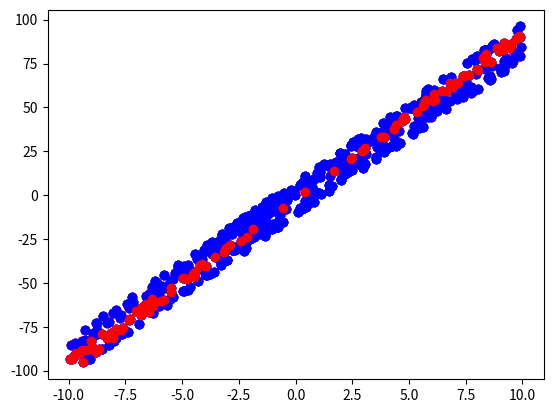

This figure's Python source:
import numpy as np
import random
import time
from matplotlib import pyplot as plt
E_arr = []


class SingleLayerPerceptron:
    def __init__(self, input_size, learning_rate=0.0046):
        self.input_size = input_size
        self.weights = np.random.randn(input_size)
        self.bias = np.random.randn(1)
        self.learning_rate = learning_rate
        self.start_rate = learning_rate

    def reset(self):
        global E_arr
        E_arr.clear()
        self.weights = np.random.randn(self.input_size)
        self.bias = np.random.randn(1)
        self.learning_rate = self.start_rate

    def predict(self, x):
        output = np.dot(self.weights, x) - self.bias
        return 1/(1+np.exp(-output))

    def deritivate(self, x):
        output = self.predict(x)
        return output*(1-output)

    def train_constant_learning_rate(self, X, y, epochs: int, isAdapt: bool = False):
        start_time = time.time()
        global E_arr
        for epoch in range(epochs):
            e_arr = []
            for i in range(len(X)):
                prediction = self.predict(X[i])
                error = prediction - y[i]
                e_arr.append(error)
                if isAdapt and abs(error) > 0.1E-10 and abs(self.deritivate(X[i])) > 0.1E-10:
                    delta_weights = error*self.deritivate(X[i])*np.array(X[i])
                    delta_bias = -error*self.deritivate(X[i])
                    b = 0.0
                    for j in range(len(self.weights)):
                        b += delta_weights[j]*X[i][j] - delta_bias
                    # if b < 0.1E-6: b = 0.1E-6
                    self.learning_rate = b*error / \
                        (b**2) if b*error/(b**2) <= 0.3 else 0.3
                self.weights = self.weights - \
                    self.learning_rate * error * np.array(X[i])
                self.bias = self.bias + self.learning_rate * error

            E_arr.append(np.sum(abs(np.array(e_arr))))
        end_time = time.time()
        training_time = end_time - start_time
        return training_time

    def train_batch_learning(self, X, y, epochs: int = 100, batch_size: int = 10, isAdapt: bool = False):
        start_time = time.time()
        global E_arr
        for epoch in range(epochs):
            e_arr = []
            for i in range(0, len(X), batch_size):
                X_batch = X[i:i+batch_size]
                y_batch = y[i:i+batch_size]
                predictions = []
                for x in X_batch:
                    predictions.append(self.predict(x)[0])
                errors = np.array(predictions) - np.array(y_batch)
                for err in errors:
                    e_arr.append(err)
                if isAdapt:
                    b_arr = []
                    for k in range(len(X_batch)):
                        if abs(errors[k]) < 0.1E-5:
                            errors[k] = 0.1E-5 if errors[k] >= 0 else -0.1E-5
                        deritivate = self.deritivate(X_batch[k])
                        if abs(deritivate) < 0.1E-6:
                            deritivate = 0.1E-6 if self.deritivate(
                                X_batch[k]) >= 0 else -0.1E-6
                        delta_weights = errors[k] * \
                            deritivate*np.array(X_batch[k])
                        delta_bias = -errors[k]*deritivate
                        b = 0.0
                        for j in range(len(self.weights)):
                            b += delta_weights[j]*X_batch[k][j] - delta_bias
                        if abs(b) < 0.1E-6:
                            b = 0.1E-5 if b <= 0 else -0.1E-5
                        b_arr.append(b)
                    # print("barr",b_arr,"err",errors)
                    up = 0
                    down = 0
                    for k in range(len(b_arr)):
                        up += b_arr[k]*errors[k]
                        down += b_arr[k]**2
                    self.learning_rate = up/down/10000 if up/down/10000 <= 0.3 else 0.3
                    # print("lr",self.learning_rate)
                self.weights = self.weights - \
                    self.learning_rate * np.dot(errors, X_batch)
                self.bias = self.bias + self.learning_rate * np.sum(errors)
            E_arr.append(np.sum(abs(np.array(e_arr))))
        end_time = time.time()
        training_time = end_time - start_time
        return training_time

# Генерация датасета с шумом


def generate_dataset():
    X = []
    Y = []
    for _ in range(400):
        x1 = random.uniform(-10, 10)
        x2 = 9 * x1 - 2 + random.uniform(-10, 10)
        X.append([x1, x2])
        Y.append(1 if x2 > 9*x1-2 else 0)
    for _ in range(80):
        index = int(random.uniform(0, len(Y)))
        Y[index] = 1 - Y[index]

    return X, Y

# Разделение датасета на обучающую и тестовую выборки


def split_dataset(X, y, split_ratio=0.8):
    split_index = int(len(X) * split_ratio)
    X_train = X[:split_index]
    y_train = y[:split_index]
    X_test = X[split_index:]
    y_test = y[split_index:]
    return X_train, y_train, X_test, y_test

# Расчет ошибки на тестовой выборке


def calculate_test_error(model, X_test, y_test):
    predictions = [model.predict(x) for x in X_test]
    errors = [1 if np.round(p) != y else 0 for p,
              y in zip(predictions, y_test)]
    correct_points, incorrect_points = [], []
    for i, error in enumerate(errors):
        if error:
            incorrect_points.append(X_test[i])
        else:
            correct_points.append(X_test[i])
    plt.scatter([x[0] for x in correct_points], [x[1] for x in correct_points], c='blue')
    plt.scatter([x[0] for x in incorrect_points], [x[1] for x in incorrect_points], c='red',)
    plt.show()
    test_error = sum(errors) / len(errors)
    return test_error


# Генерация датасета
X, Y = generate_dataset()

# Разделение на обучающую и тестовую выборки
X_test, Y_test = [], []
for _ in range(500):
    x1 = random.uniform(-10, 10)
    x2 = 9 * x1 - 2 + random.uniform(-10, 10)
    X_test.append([x1, x2])
    Y_test.append(1 if x2 > 9*x1-2 else 0)
epochs = 300

# Запуск обучения и оценка результатов
model = SingleLayerPerceptron(2)
training_time = model.train_constant_learning_rate(
    X, Y, epochs=epochs, isAdapt=False
)
test_error = calculate_test_error(model, X_test, Y_test)
print(training_time, "s", "/*/", test_error, "/*/", min(E_arr))
# plt.plot(range(epochs), E_arr, '-')
model.reset()
training_time = model.train_constant_learning_rate(
    X, Y, epochs=epochs, isAdapt=True
)
test_error = calculate_test_error(model, X_test, Y_test)
print(training_time, "s", "/*/", test_error, "/*/", min(E_arr))
# plt.plot(range(epochs), E_arr, '--')

model.reset()
training_time = model.train_batch_learning(X, Y, epochs=epochs, isAdapt=False)
test_error = calculate_test_error(model, X_test, Y_test)
print(training_time, "s", "/*/", test_error, "/*/", min(E_arr))
# plt.plot(range(epochs), E_arr, '-.')

model.reset()
training_time = model.train_batch_learning(X, Y, epochs=epochs, isAdapt=True)
test_error = calculate_test_error(model, X_test, Y_test)
print(training_time, "s", "/*/", test_error, "/*/", min(E_arr))
# plt.plot(range(epochs), E_arr, ':')
# plt.legend(['Online-Const', 'Online-Adapt', 'Batch-Const',
        #    'Batch-Adapt'], loc="upper right")
# plt.show()
